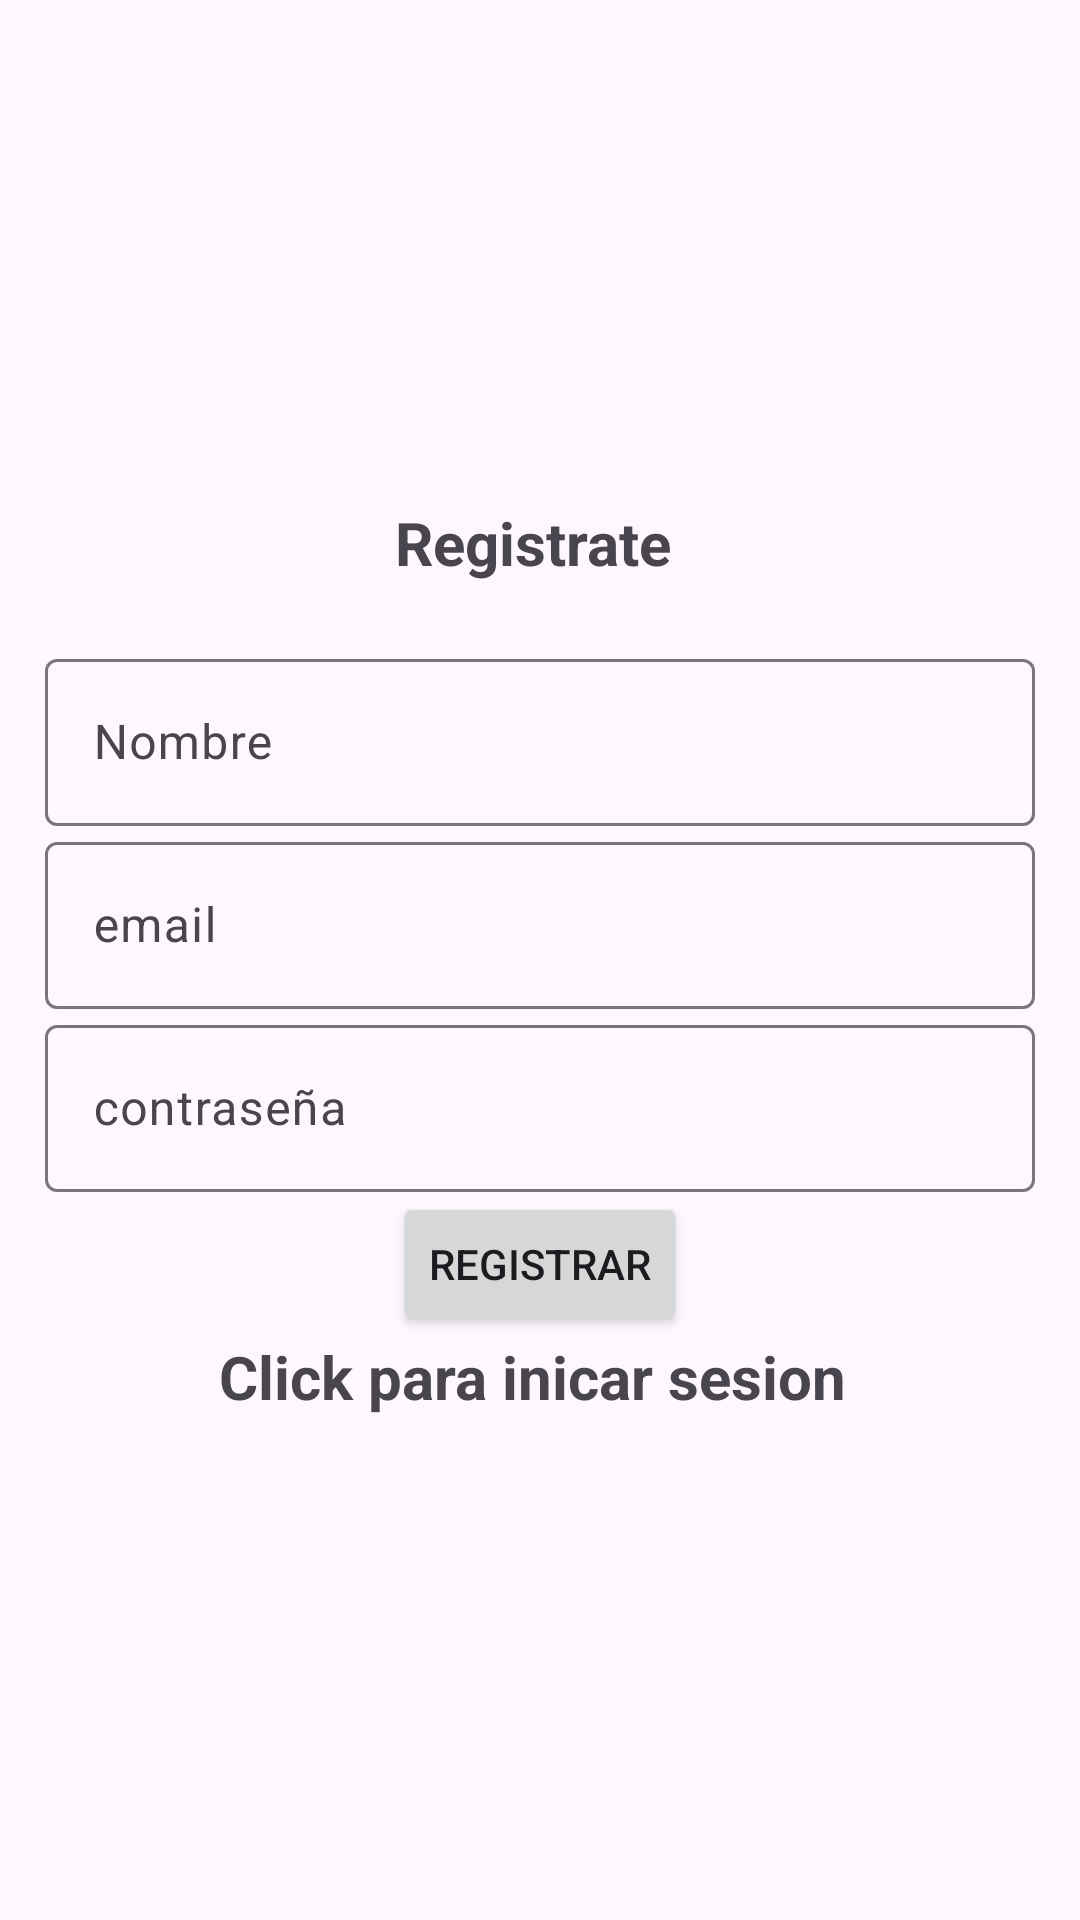

Layout XML and referenced resources for this Android screen:
<!-- AndroidManifest.xml: application theme Theme.Material3.Light -->
<!-- res/layout/activity_register.xml -->
<?xml version="1.0" encoding="utf-8"?>
<LinearLayout xmlns:android="http://schemas.android.com/apk/res/android"
    xmlns:app="http://schemas.android.com/apk/res-auto"
    xmlns:tools="http://schemas.android.com/tools"
    android:layout_width="match_parent"
    android:layout_height="match_parent"
    android:orientation="vertical"
    android:padding="15dp"
    tools:context=".Register"
    android:gravity="center">

    <TextView
        android:text="Registrate "
        android:textSize="20sp"
        android:textStyle="bold"
        android:gravity="center"
        android:layout_marginBottom="20dp"
        android:layout_width="match_parent"
        android:layout_height="wrap_content"/>
    <com.google.android.material.textfield.TextInputLayout
        android:layout_width="match_parent"
        android:layout_height="wrap_content">

        <com.google.android.material.textfield.TextInputEditText
            android:id="@+id/nombre"
            android:hint="Nombre"
            android:layout_width="match_parent"
            android:layout_height="wrap_content"/>
    </com.google.android.material.textfield.TextInputLayout>
    <com.google.android.material.textfield.TextInputLayout
        android:layout_width="match_parent"
        android:layout_height="wrap_content">

        <com.google.android.material.textfield.TextInputEditText
            android:id="@+id/email"
            android:hint="@string/email"
            android:layout_width="match_parent"
            android:layout_height="wrap_content"/>
    </com.google.android.material.textfield.TextInputLayout>

    <com.google.android.material.textfield.TextInputLayout
        android:layout_width="match_parent"
        android:layout_height="wrap_content">

        <com.google.android.material.textfield.TextInputEditText
            android:id="@+id/contraseña"
            android:hint="@string/password"
            android:layout_width="match_parent"
            android:layout_height="wrap_content"/>
    </com.google.android.material.textfield.TextInputLayout>

    
<ProgressBar
    android:id="@+id/circuloProgreso"
    android:visibility="gone"
    android:layout_width="wrap_content"
    android:layout_height="wrap_content"></ProgressBar>


    <Button
        android:id="@+id/btn_register"
        android:layout_width="wrap_content"
        android:text="Registrar"
        android:layout_height="wrap_content">
        
    </Button>

    
    <TextView
        android:textStyle="bold"
        android:textSize="20sp"
        android:gravity="center"
        android:id="@+id/loginNow"
        android:layout_width="match_parent"
        android:text="Click para inicar sesion "
        android:layout_height="wrap_content"/>
</LinearLayout>
<!-- resources referenced by this layout -->
<resources>
  <string name="email">email</string>
  <string name="password">contraseña</string>
</resources>
